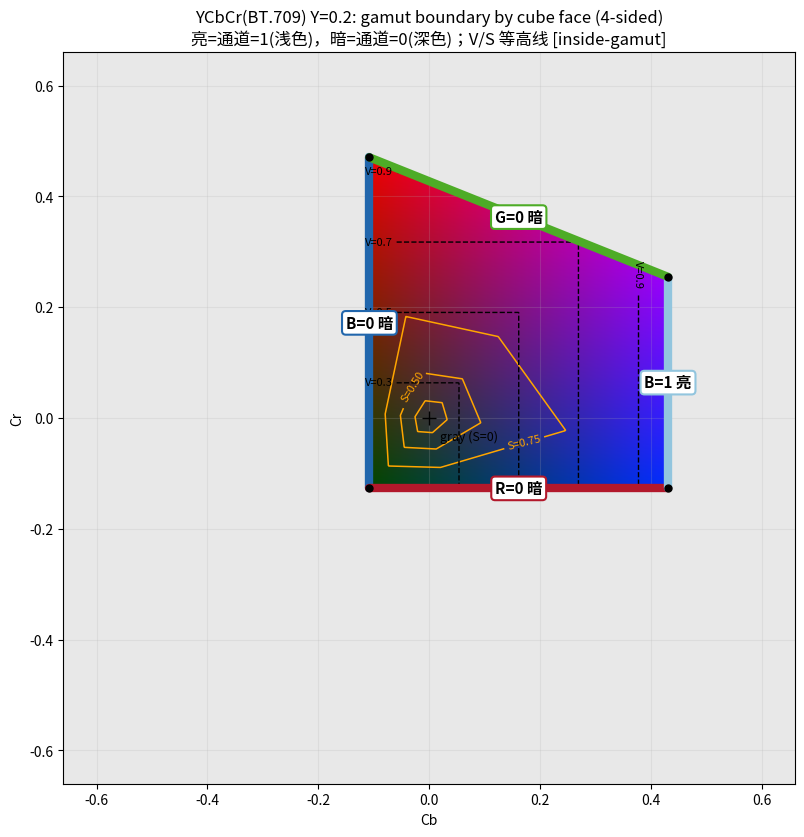
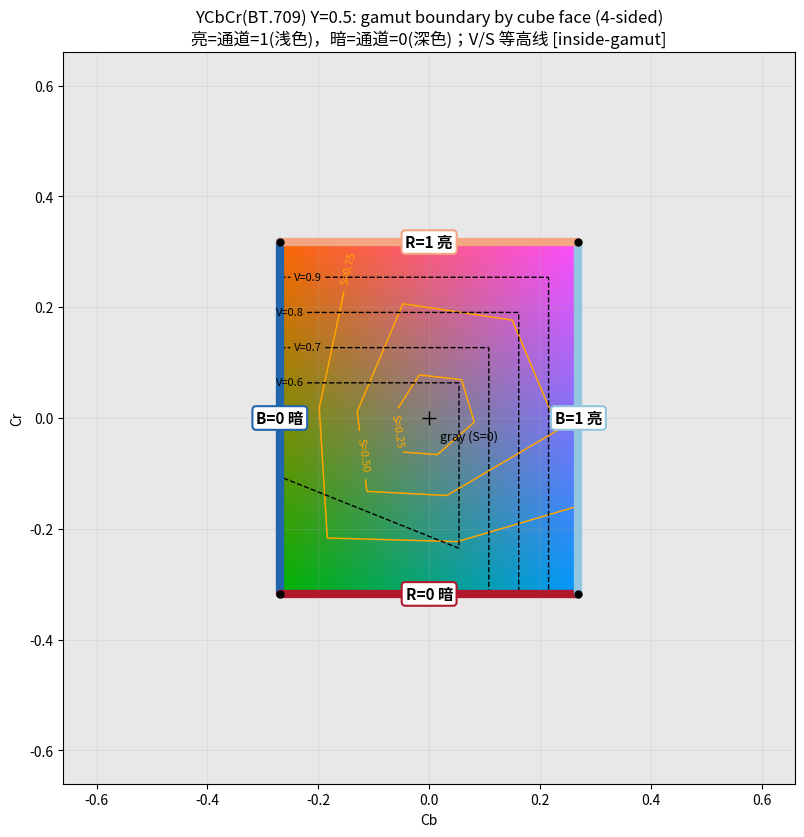
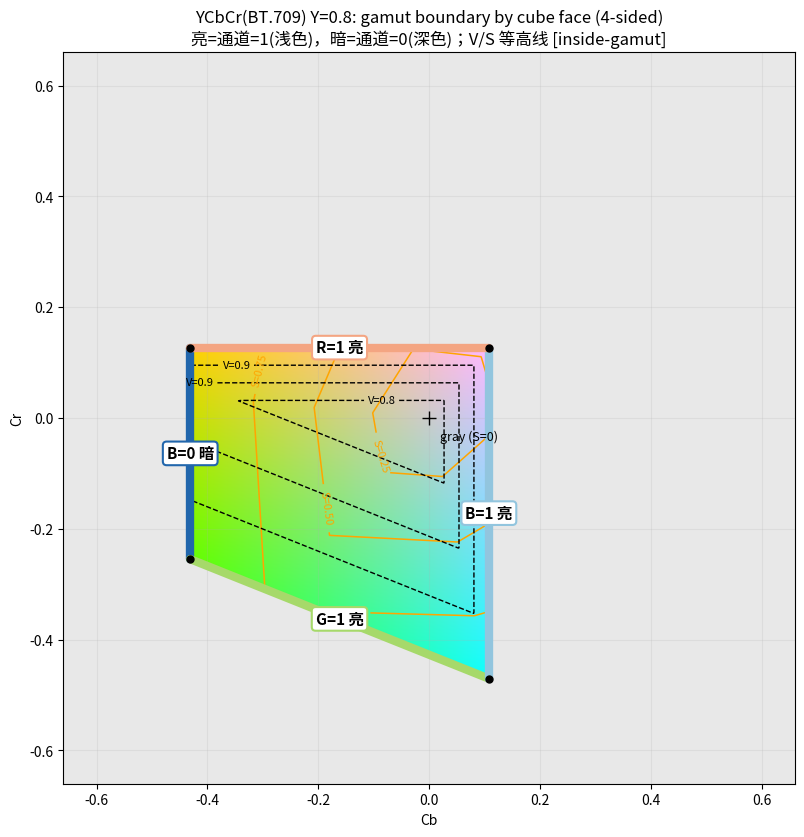

These figures' Python source, in order:
# -*- coding: utf-8 -*-
"""按 RGB 立方体面着色/标注的色域边界（BT.709，Y=0.2/0.5/0.8）：
每段标注 R/G/B 通道 + 亮(=1)/暗(=0) 边界，每段对应哪张面一目了然。

运行: python plot_ycbcr_gamut_face_colored.py
输出: ycbcr_gamut_face_colored_Y*.png
"""
import sys
import numpy as np
import matplotlib
matplotlib.use("Agg")
import matplotlib.pyplot as plt
import matplotlib.patches as mpatches
import matplotlib.font_manager as fm

# 注册 Windows 中文字体，避免 亮/暗 等 CJK 标注渲染为方框
for _fp in (r"C:\Windows\Fonts\msyh.ttc", r"C:\Windows\Fonts\msyhbd.ttc",
            r"C:\Windows\Fonts\simhei.ttf", r"C:\Windows\Fonts\simsun.ttc"):
    try:
        fm.fontManager.addfont(_fp)
        plt.rcParams["font.sans-serif"] = [fm.FontProperties(fname=_fp).get_name(),
                                            "DejaVu Sans"]
        break
    except Exception:
        continue
plt.rcParams["axes.unicode_minus"] = False

Y2R = np.array([[1.0, 0.0, 1.5748],
                [1.0, -0.187324, -0.468124],
                [1.0, 1.8556, 0.0]], dtype=float)
R2Y = np.linalg.inv(Y2R)

N = 1201
cb = np.linspace(-0.66, 0.66, N)
cr = np.linspace(-0.66, 0.66, N)
Cb, Cr = np.meshgrid(cb, cr)

# 亮侧（通道=1）浅色系，暗侧（通道=0）深色系
face_colors = {
    "R=0": "#b2182b", "R=1": "#f4a582",
    "G=0": "#4dac26", "G=1": "#a6d96a",
    "B=0": "#2166ac", "B=1": "#92c5de",
}
face_label = {"R=0": "R=0 暗", "R=1": "R=1 亮",
              "G=0": "G=0 暗", "G=1": "G=1 亮",
              "B=0": "B=0 暗", "B=1": "B=1 亮"}


def face_of_rgb(rgb):
    """返回该 RGB 点被钉在边界的通道面（通道=0 或 1）。"""
    lab = []
    if np.isclose(rgb[0], 0, atol=1e-6): lab.append("R=0")
    if np.isclose(rgb[1], 0, atol=1e-6): lab.append("G=0")
    if np.isclose(rgb[2], 0, atol=1e-6): lab.append("B=0")
    if np.isclose(rgb[0], 1, atol=1e-6): lab.append("R=1")
    if np.isclose(rgb[1], 1, atol=1e-6): lab.append("G=1")
    if np.isclose(rgb[2], 1, atol=1e-6): lab.append("B=1")
    return lab

# ---- luma 平面与立方体棱的交点（色域多边形顶点） ----
w = R2Y[0]
cube = np.array([[0, 0, 0], [1, 0, 0], [1, 1, 0], [0, 1, 0],
                 [0, 0, 1], [1, 0, 1], [1, 1, 1], [0, 1, 1]], float)
edges = [(i, j) for i in range(8) for j in range(i + 1, 8)
         if (cube[i] != cube[j]).sum() == 1]

def plot_gamut_face(Y: float, contour_extended: bool = False) -> None:
    """绘制固定 luma Y 的 (Cb,Cr) 色度平面：真实 RGB 渲染 + 面着色边界 + V/S 等高线。

    contour_extended=True 时，V/S 等高线在整个 Cb-Cr 平面绘制（可越过色域边界，
    但始终在 Cb-Cr 坐标系范围内；V 可超过 1 的亮侧过冲区、S 可超过 1 的 min<0 区），
    False 时仅在色域内绘制等高线。
    """
    R = Y + Y2R[0, 1] * Cb + Y2R[0, 2] * Cr
    G = Y + Y2R[1, 1] * Cb + Y2R[1, 2] * Cr
    B = Y + Y2R[2, 1] * Cb + Y2R[2, 2] * Cr
    mx = np.maximum(np.maximum(R, G), B)
    mn = np.minimum(np.minimum(R, G), B)
    in_g = (mn >= -1e-9) & (mx <= 1 + 1e-9)
    S = np.divide(mx - mn, mx, out=np.zeros_like(mx), where=mx > 0)
    S = np.where(mx > 0, S, np.nan)      # max<=0（全黑）无定义

    # 色域多边形顶点（luma 平面与立方体棱的交点）
    verts = []
    for (i, j) in edges:
        u, v = cube[i], cube[j]
        lu, lv = w @ u, w @ v
        if (lu - Y) * (lv - Y) < 0:
            t = (Y - lu) / (lv - lu)
            verts.append(u + t * (v - u))
    verts = np.array(verts)
    cen = verts.mean(axis=0)
    order = np.argsort(np.arctan2(verts[:, 2] - cen[2], verts[:, 1] - cen[1]))
    verts = verts[order]
    Vcc = np.array([R2Y[1:] @ v for v in verts])   # 顶点 (Cb, Cr)

    fig, ax = plt.subplots(figsize=(10, 8.5), dpi=110)
    # 边界内渲染真实 RGB 颜色：RGB = Y + a*Cb + b*Cr（域内直接显示，域外浅灰）
    rgb_img = np.clip(np.stack([R, G, B], axis=-1), 0.0, 1.0)
    rgb_img = np.where(in_g[..., None], rgb_img, np.array([0.91, 0.91, 0.91]))
    ax.imshow(rgb_img, extent=(cb[0], cb[-1], cr[0], cr[-1]), origin="lower", zorder=0)

    # V / S 等高线：V=黑虚线，S=橙实线
    s_levels = [0.25, 0.5, 0.75, 1.0]
    if Y == 0.2:
        v_levels = [0.3, 0.5, 0.7, 0.9, 1.0]
    elif Y == 0.5:
        v_levels = [0.5, 0.6, 0.7, 0.8, 0.9, 1.0]
    else:   # Y == 0.8，V>=0.8 加密高端
        v_levels = [0.8, 0.85, 0.9, 0.95, 1.0]
    if contour_extended:
        # 延伸：等高线跨过色域边界绘制（S/V 均限制在 <=1，不画 >1 的越界线）
        S_plot = S                     # 全平面
        V_plot = mx                    # 全平面（max 恒良定义）
    else:
        S_plot = np.where(in_g, S, np.nan)
        V_plot = np.where(in_g, mx, np.nan)

    Sc = ax.contour(Cb, Cr, S_plot, levels=s_levels, colors="orange",
                    linestyles="-", linewidths=1.1, zorder=2)
    ax.clabel(Sc, fmt={l: f"S={l:.2f}" for l in s_levels}, fontsize=8)
    Vc = ax.contour(Cb, Cr, V_plot, levels=v_levels, colors="black",
                    linestyles="--", linewidths=1.0, zorder=2)
    ax.clabel(Vc, fmt={l: f"V={l:.1f}" for l in v_levels}, fontsize=8)

    # 每条边按所在立方体面着色并标注（R/G/B + 亮/暗）
    n = len(Vcc)
    for i in range(n):
        p0, p1 = Vcc[i], Vcc[(i + 1) % n]
        mid_rgb = (verts[i] + verts[(i + 1) % n]) / 2
        faces = face_of_rgb(mid_rgb)
        face = faces[0] if faces else "?"
        col = face_colors.get(face, "k")
        ax.plot([p0[0], p1[0]], [p0[1], p1[1]], color=col, lw=6,
                solid_capstyle="round", zorder=3)
        mcc = (p0 + p1) / 2
        ax.annotate(face_label.get(face, face), (mcc[0], mcc[1]), color="k",
                    fontsize=11, weight="bold", ha="center", va="center", zorder=6,
                    bbox=dict(boxstyle="round,pad=0.25", fc="white", ec=col, lw=1.5))

    ax.plot(Vcc[:, 0], Vcc[:, 1], "ko", ms=5, zorder=5)
    ax.plot(0, 0, "k+", ms=10)
    ax.annotate("gray (S=0)", (0, 0), textcoords="offset points", xytext=(8, -16), fontsize=9)

    ax.set_xlabel("Cb")
    ax.set_ylabel("Cr")
    mode = "extended" if contour_extended else "inside-gamut"
    ax.set_title(f"YCbCr(BT.709) Y={Y:.1f}: gamut boundary by cube face ({n}-sided)\n"
                 f"亮=通道=1(浅色)，暗=通道=0(深色)；V/S 等高线 [{mode}]")
    ax.set_aspect("equal")
    ax.grid(alpha=0.2)
    fig.tight_layout()
    out = rf"g:\Codes\gerrit_projects\hwpq_verify\output\ycbcr_gamut_face_colored_Y{Y:.1f}.png"
    fig.savefig(out)
    print("saved:", out)


if __name__ == "__main__":
    extended = "--extended" in sys.argv[1:]
    for _y in (0.2, 0.5, 0.8):
        plot_gamut_face(_y, contour_extended=extended)
